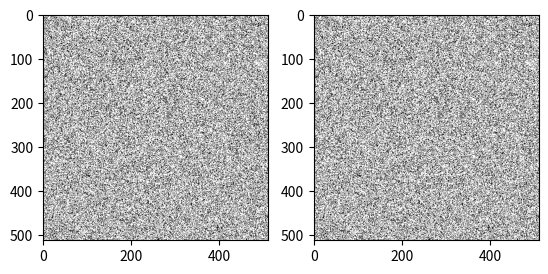

The matplotlib source for this figure:
## Random dot stereo pair

import numpy as np
import random as rand
import matplotlib.pyplot as plt
from copy import copy, deepcopy


# make white blank image
blank_image = 255 * np.ones(shape=[512,512, 3], dtype=np.uint8)


def fill_image_w_black_dots(image, num_dots):

    height, width, color = image.shape
    black = (0,0,0)
    i = 0
    while (i < num_dots):
        pixel_height = rand.randint(0,height-1)
        pixel_width = rand.randint(0,width-1)
        image[pixel_height][pixel_width] = black
        i = i + 1
    return image

new_image = fill_image_w_black_dots(blank_image, 100000)
new_image2 = deepcopy(new_image)



def generate_image_stereopair(image):

    green = (0, 255,0)
    #image[200:400, 250:450] = green

    image[200:400, 300:500] = image[200:400, 250:450]

    return image


displaced_image = generate_image_stereopair(new_image)

fix, (ax, ax2) = plt.subplots(1,2)
ax.imshow(new_image2)
ax2.imshow(displaced_image)

plt.show()


